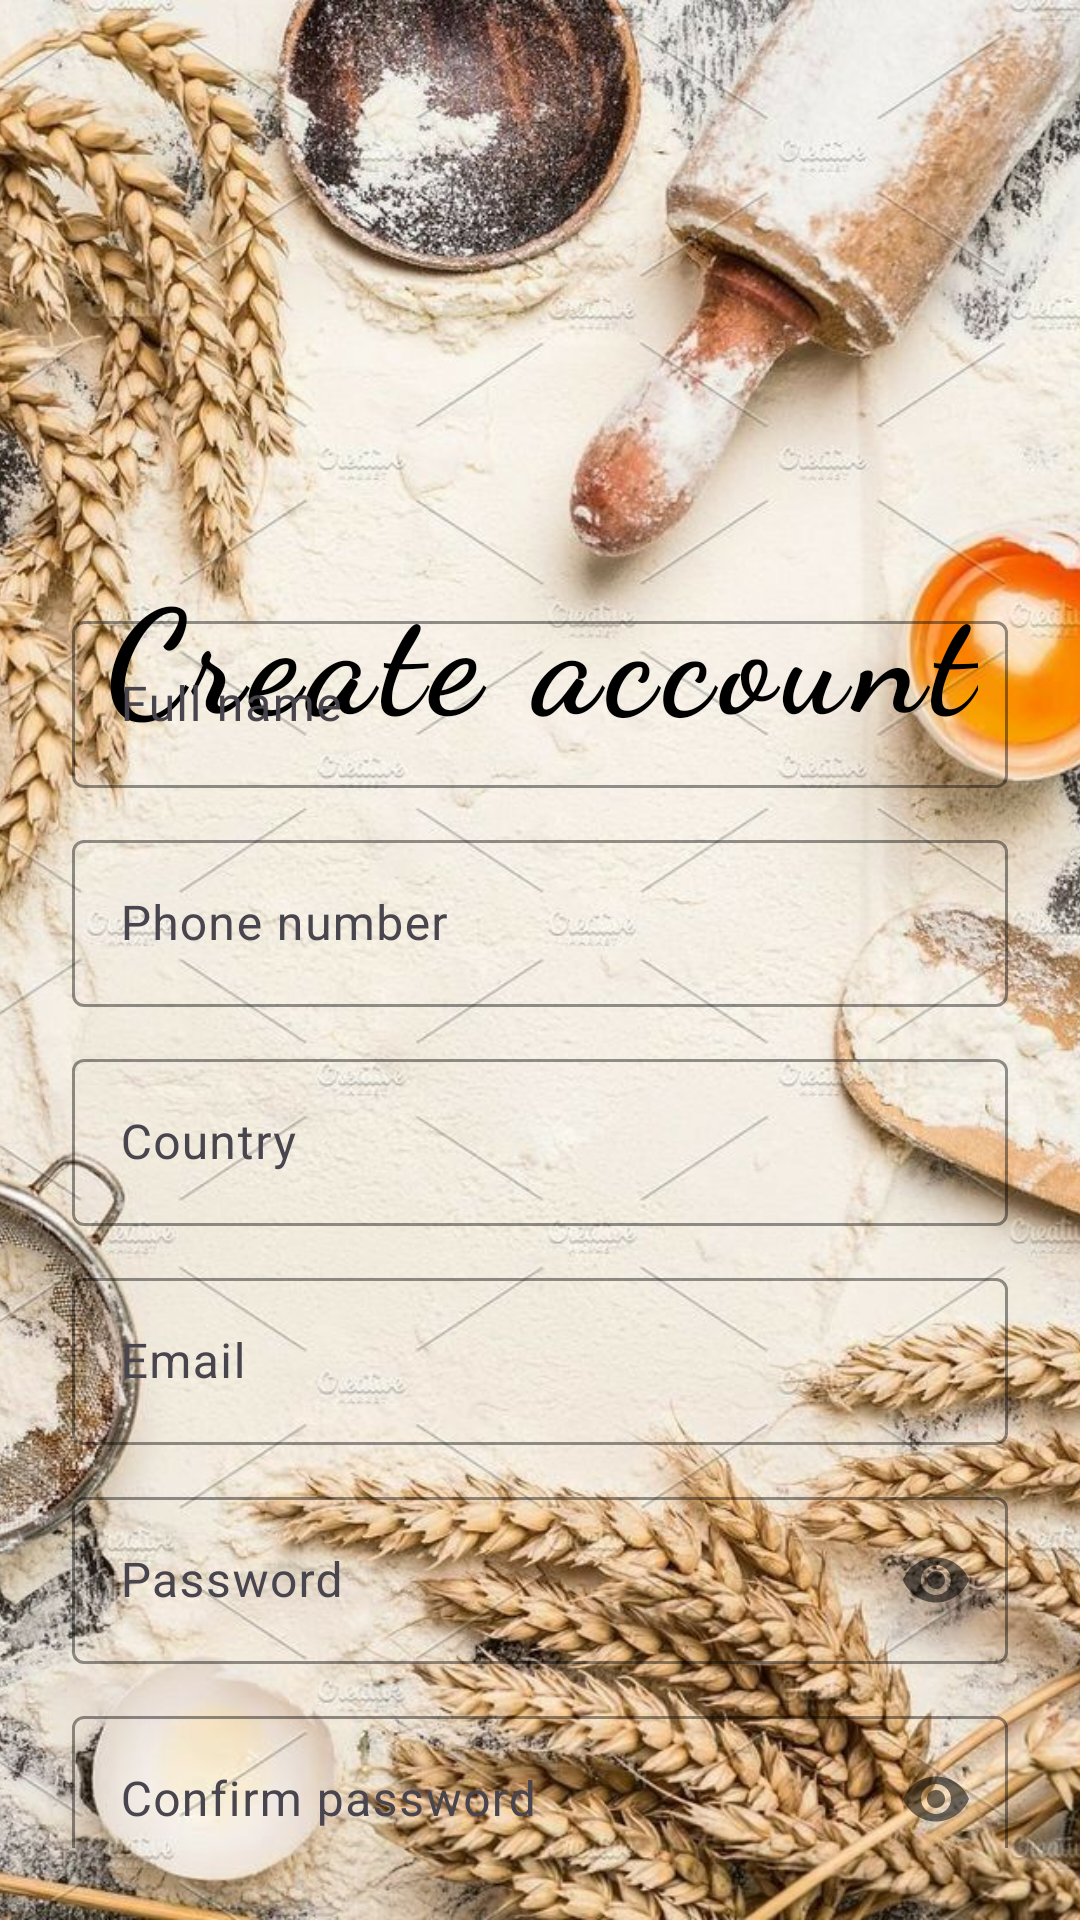

Here is an Android app screen rendered from its layout file. Give the layout XML and the strings, colors and styles it references.
<!-- AndroidManifest.xml: application theme Theme.RecipesPlus -->
<!-- res/layout/fragment_register.xml -->
<?xml version="1.0" encoding="utf-8"?>
<androidx.constraintlayout.widget.ConstraintLayout
    xmlns:android="http://schemas.android.com/apk/res/android"
    xmlns:app="http://schemas.android.com/apk/res-auto"
    xmlns:tools="http://schemas.android.com/tools"
    android:layout_width="match_parent"
    android:layout_height="match_parent">

    <ImageView
        android:layout_width="match_parent"
        android:layout_height="match_parent"
        android:src="@drawable/bg_home_new"
        android:scaleType="centerCrop" />

    
    <androidx.constraintlayout.widget.ConstraintLayout
        android:layout_width="match_parent"
        android:layout_height="match_parent"
        android:padding="24dp">

        
        <TextView
            android:id="@+id/tv_title"
            android:layout_width="wrap_content"
            android:layout_height="wrap_content"
            android:text="Create account"
            android:textSize="48dp"
            android:textColor="@android:color/black"
            android:textStyle="bold"
            android:letterSpacing="0.06"
            android:layout_marginTop="160dp"
            android:fontFamily="cursive"
            app:layout_constraintTop_toTopOf="parent"
            app:layout_constraintStart_toStartOf="parent"
            app:layout_constraintEnd_toEndOf="parent"/>

        
        <androidx.constraintlayout.widget.Guideline
            android:id="@+id/guideline_register"
            android:layout_width="wrap_content"
            android:layout_height="wrap_content"
            android:orientation="horizontal"
            app:layout_constraintGuide_percent="0.30" />

        
        <com.google.android.material.textfield.TextInputLayout
            android:id="@+id/til_full_name"
            android:layout_width="0dp"
            android:layout_height="wrap_content"
            app:boxStrokeColor="@android:color/black"
            app:hintTextColor="@android:color/black"
            app:layout_constraintEnd_toEndOf="parent"
            app:layout_constraintStart_toStartOf="parent"
            app:layout_constraintTop_toBottomOf="@id/guideline_register">

            <com.google.android.material.textfield.TextInputEditText
                android:id="@+id/et_full_name"
                android:layout_width="match_parent"
                android:layout_height="wrap_content"
                android:backgroundTint="@android:color/transparent"
                android:hint="Full name"
                android:inputType="textPersonName"
                android:textColor="@android:color/black"
                android:textColorHint="@android:color/black" />

        </com.google.android.material.textfield.TextInputLayout>

        
        <com.google.android.material.textfield.TextInputLayout
            android:id="@+id/til_phone"
            android:layout_width="0dp"
            android:layout_height="wrap_content"
            android:layout_marginTop="12dp"
            app:boxStrokeColor="@android:color/black"
            app:hintTextColor="@android:color/black"
            app:layout_constraintEnd_toEndOf="parent"
            app:layout_constraintStart_toStartOf="parent"
            app:layout_constraintTop_toBottomOf="@id/til_full_name">

            <com.google.android.material.textfield.TextInputEditText
                android:id="@+id/et_phone"
                android:layout_width="match_parent"
                android:layout_height="wrap_content"
                android:backgroundTint="@android:color/transparent"
                android:hint="Phone number"
                android:inputType="phone"
                android:textColor="@android:color/black"
                android:textColorHint="@android:color/black" />

        </com.google.android.material.textfield.TextInputLayout>

        
        <com.google.android.material.textfield.TextInputLayout
            android:id="@+id/til_country"
            android:layout_width="0dp"
            android:layout_height="wrap_content"
            android:layout_marginTop="12dp"
            app:boxStrokeColor="@android:color/black"
            app:hintTextColor="@android:color/black"
            app:layout_constraintEnd_toEndOf="parent"
            app:layout_constraintStart_toStartOf="parent"
            app:layout_constraintTop_toBottomOf="@id/til_phone">

            <com.google.android.material.textfield.TextInputEditText
                android:id="@+id/et_country"
                android:layout_width="match_parent"
                android:layout_height="wrap_content"
                android:backgroundTint="@android:color/transparent"
                android:hint="Country"
                android:inputType="textCapWords"
                android:textColor="@android:color/black"
                android:textColorHint="@android:color/black" />

        </com.google.android.material.textfield.TextInputLayout>

        
        <com.google.android.material.textfield.TextInputLayout
            android:id="@+id/til_email"
            android:layout_width="0dp"
            android:layout_height="wrap_content"
            android:layout_marginTop="12dp"
            app:boxStrokeColor="@android:color/black"
            app:hintTextColor="@android:color/black"
            app:layout_constraintEnd_toEndOf="parent"
            app:layout_constraintStart_toStartOf="parent"
            app:layout_constraintTop_toBottomOf="@id/til_country">

            <com.google.android.material.textfield.TextInputEditText
                android:id="@+id/et_email"
                android:layout_width="match_parent"
                android:layout_height="wrap_content"
                android:backgroundTint="@android:color/transparent"
                android:hint="Email"
                android:inputType="textEmailAddress"
                android:textColor="@android:color/black"
                android:textColorHint="@android:color/black" />

        </com.google.android.material.textfield.TextInputLayout>

        
        <com.google.android.material.textfield.TextInputLayout
            android:id="@+id/til_password"
            android:layout_width="0dp"
            android:layout_height="wrap_content"
            android:layout_marginTop="12dp"
            app:boxStrokeColor="@android:color/black"
            app:hintTextColor="@android:color/black"
            app:layout_constraintEnd_toEndOf="parent"
            app:layout_constraintStart_toStartOf="parent"
            app:layout_constraintTop_toBottomOf="@id/til_email"
            app:passwordToggleEnabled="true">

            <com.google.android.material.textfield.TextInputEditText
                android:id="@+id/et_password"
                android:layout_width="match_parent"
                android:layout_height="wrap_content"
                android:backgroundTint="@android:color/transparent"
                android:hint="Password"
                android:inputType="textPassword"
                android:textColor="@android:color/black"
                android:textColorHint="@android:color/black" />

        </com.google.android.material.textfield.TextInputLayout>

        
        <com.google.android.material.textfield.TextInputLayout
            android:id="@+id/til_confirm_password"
            android:layout_width="0dp"
            android:layout_height="wrap_content"
            android:layout_marginTop="12dp"
            app:boxStrokeColor="@android:color/black"
            app:hintTextColor="@android:color/black"
            app:layout_constraintEnd_toEndOf="parent"
            app:layout_constraintStart_toStartOf="parent"
            app:layout_constraintTop_toBottomOf="@id/til_password"
            app:passwordToggleEnabled="true">

            <com.google.android.material.textfield.TextInputEditText
                android:id="@+id/et_confirm_password"
                android:layout_width="match_parent"
                android:layout_height="wrap_content"
                android:backgroundTint="@android:color/transparent"
                android:hint="Confirm password"
                android:inputType="textPassword"
                android:textColor="@android:color/black"
                android:textColorHint="@android:color/black" />

        </com.google.android.material.textfield.TextInputLayout>

        
        <com.google.android.material.button.MaterialButton
            android:id="@+id/btn_register"
            android:layout_width="220dp"
            android:layout_height="44dp"
            android:layout_marginTop="28dp"
            android:text="Register"
            android:textAllCaps="false"
            android:textColor="@android:color/white"
            android:textSize="14sp"
            app:backgroundTint="#572822"
            app:cornerRadius="22dp"
            app:layout_constraintEnd_toEndOf="parent"
            app:layout_constraintStart_toStartOf="parent"
            app:layout_constraintTop_toBottomOf="@id/til_confirm_password" />

    </androidx.constraintlayout.widget.ConstraintLayout>
</androidx.constraintlayout.widget.ConstraintLayout>
<!-- resources referenced by this layout -->
<resources>
  <!-- drawable bg_home_new: jpg bitmap (drawable, 204686 bytes) -->
  <style name="Theme.RecipesPlus" parent="Base.Theme.RecipesPlus" />
  <style name="Base.Theme.RecipesPlus" parent="Theme.Material3.DayNight.NoActionBar">
          
          <item name="android:windowIsTranslucent">false</item>
          <item name="android:windowBackground">@android:color/white</item>
  
          
          <item name="materialButtonStyle">@style/AppButton</item>
      </style>
  <style name="AppButton" parent="Widget.Material3.Button">
          <item name="backgroundTint">#FF9800</item>
      </style>
</resources>
